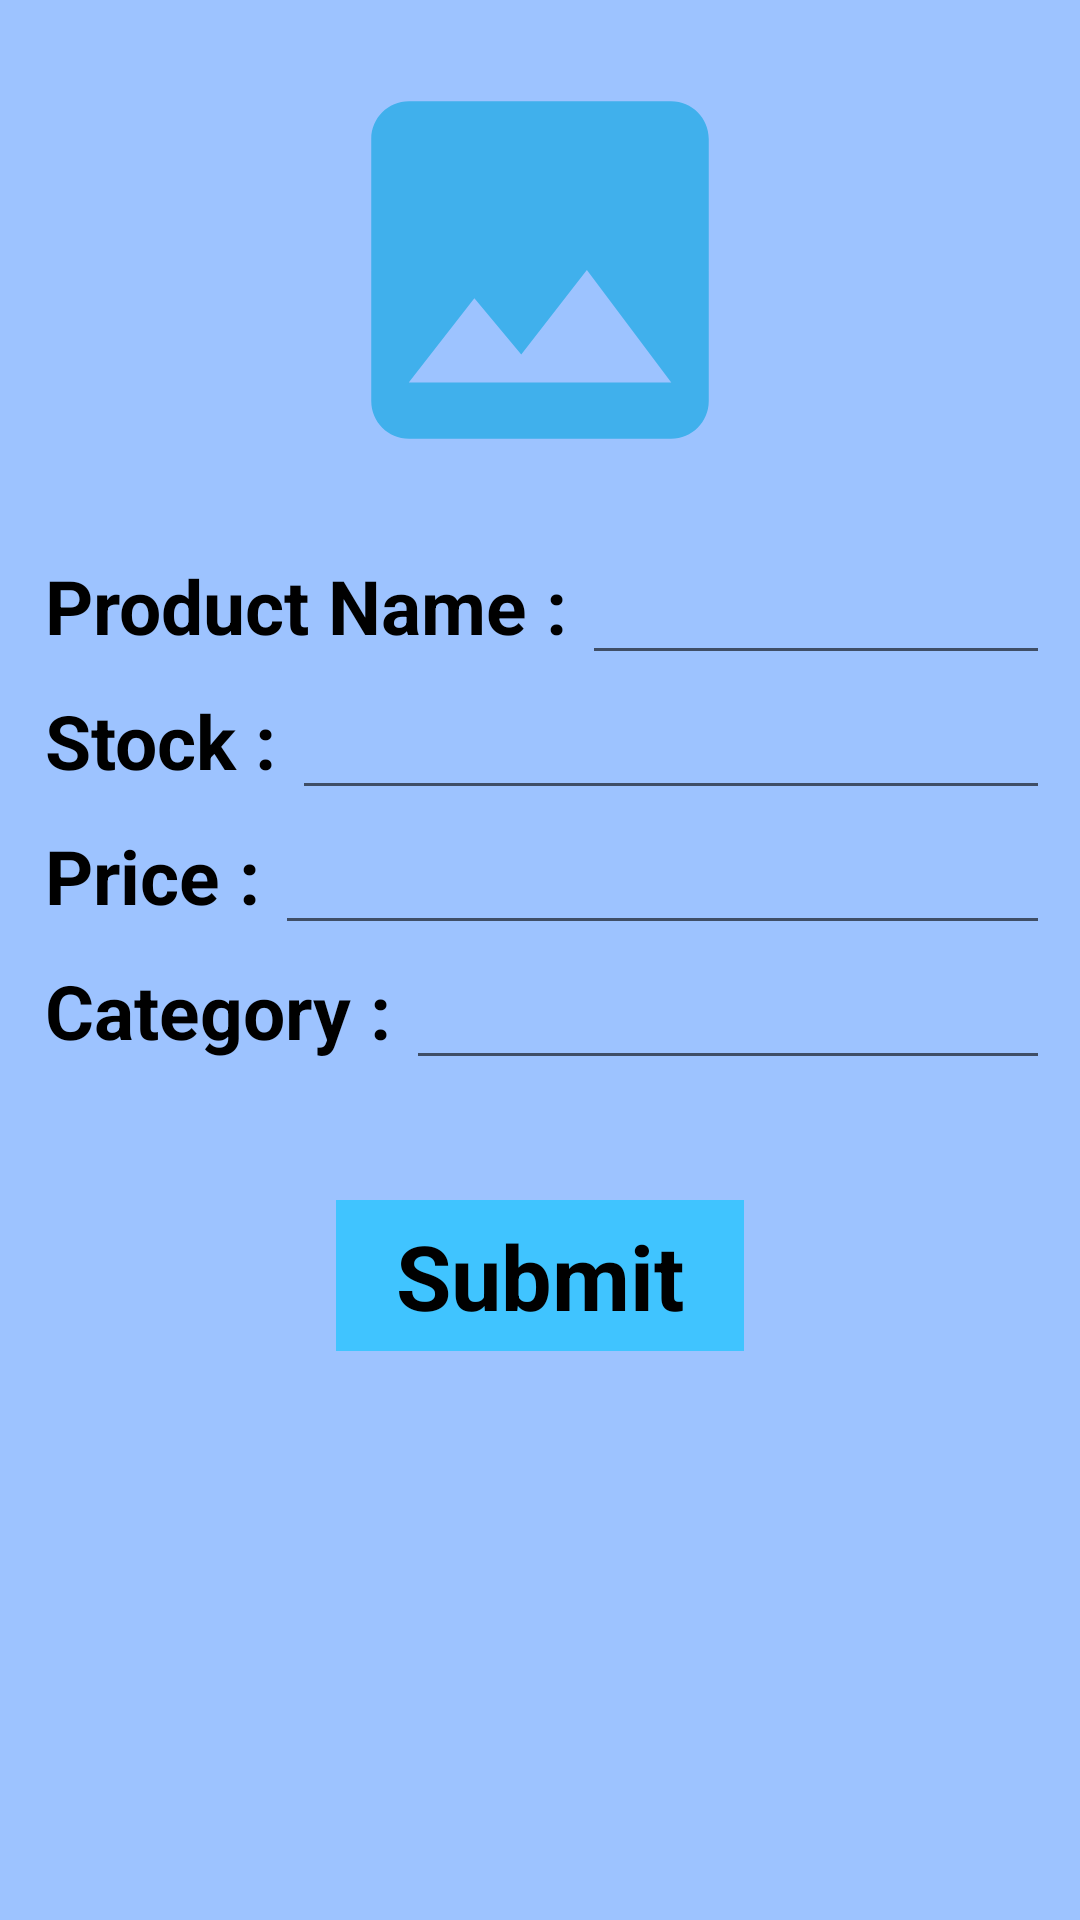

Here is an Android app screen rendered from its layout file. Give the layout XML and the strings, colors and styles it references.
<!-- AndroidManifest.xml: application theme Theme.DB_seller -->
<!-- res/layout/add_product_fragment.xml -->
<?xml version="1.0" encoding="utf-8"?>
<LinearLayout xmlns:android="http://schemas.android.com/apk/res/android"
    android:orientation="vertical"
    android:layout_width="match_parent"
    android:layout_height="match_parent"
    android:background="#9DC3FF">

    <ImageView
        android:layout_width="150dp"
        android:layout_height="150dp"
        android:id="@+id/addimage"
        android:layout_gravity="center"
        android:src="@drawable/photo_image"
        android:layout_marginVertical="15dp"/>

    <LinearLayout
        android:layout_width="match_parent"
        android:layout_height="45dp"
        android:layout_marginHorizontal="10dp">

        <TextView
            android:layout_width="wrap_content"
            android:layout_height="match_parent"
            android:id="@+id/name"
            android:layout_margin="5dp"
            android:text="Product Name :"
            android:textColor="@color/black"
            android:textSize="25dp"
            android:textStyle="bold"/>

        <EditText
            android:layout_width="match_parent"
            android:layout_height="match_parent"
            android:textColor="@color/black"
            android:id="@+id/namefield"
            android:textSize="22dp"/>

    </LinearLayout>

    <LinearLayout
        android:layout_width="match_parent"
        android:layout_height="45dp"
        android:layout_marginHorizontal="10dp">

        <TextView
            android:layout_width="wrap_content"
            android:layout_height="match_parent"
            android:id="@+id/stock"
            android:layout_margin="5dp"
            android:text="Stock :"
            android:textSize="25dp"
            android:textColor="@color/black"
            android:textStyle="bold"/>

        <EditText
            android:layout_width="match_parent"
            android:layout_height="match_parent"
            android:id="@+id/stockfield"
            android:textColor="@color/black"
            android:textSize="22dp"/>

    </LinearLayout>

    <LinearLayout
        android:layout_width="match_parent"
        android:layout_height="45dp"
        android:layout_marginHorizontal="10dp">

        <TextView
            android:layout_width="wrap_content"
            android:layout_height="match_parent"
            android:id="@+id/price"
            android:layout_margin="5dp"
            android:text="Price :"
            android:textColor="@color/black"
            android:textSize="25dp"
            android:textStyle="bold"/>

        <EditText
            android:layout_width="match_parent"
            android:layout_height="match_parent"
            android:id="@+id/pricefield"
            android:textColor="@color/black"
            android:textSize="22dp"/>

    </LinearLayout>

    <LinearLayout
        android:layout_width="match_parent"
        android:layout_height="45dp"
        android:layout_marginHorizontal="10dp">

        <TextView
            android:layout_width="wrap_content"
            android:layout_height="match_parent"
            android:id="@+id/category"
            android:layout_margin="5dp"
            android:text="Category :"
            android:textColor="@color/black"
            android:textSize="25dp"
            android:textStyle="bold"/>

        <EditText
            android:layout_width="match_parent"
            android:layout_height="match_parent"
            android:id="@+id/categoryfield"
            android:textColor="@color/black"
            android:textSize="22dp"/>

    </LinearLayout>

    <TextView
        android:layout_width="wrap_content"
        android:layout_height="wrap_content"
        android:layout_gravity="center"
        android:id="@+id/submitbutton"
        android:text="Submit"
        android:background="#40C4FF"
        android:textColor="@color/black"
        android:textSize="30dp"
        android:textStyle="bold"
        android:layout_marginTop="40dp"
        android:paddingHorizontal="20dp"
        android:paddingVertical="5dp"/>



</LinearLayout>
<!-- resources referenced by this layout -->
<resources>
  <!-- drawable photo_image (drawable) -->
  <vector android:height="24dp" android:tint="#40B0EC"
      android:viewportHeight="24" android:viewportWidth="24"
      android:width="24dp" xmlns:android="http://schemas.android.com/apk/res/android">
      <path android:fillColor="@android:color/white" android:pathData="M21,19V5c0,-1.1 -0.9,-2 -2,-2H5c-1.1,0 -2,0.9 -2,2v14c0,1.1 0.9,2 2,2h14c1.1,0 2,-0.9 2,-2zM8.5,13.5l2.5,3.01L14.5,12l4.5,6H5l3.5,-4.5z"/>
  </vector>
  <style name="Theme.DB_seller" parent="Theme.MaterialComponents.DayNight.DarkActionBar">
          
          <item name="colorPrimary">@color/purple_500</item>
          <item name="colorPrimaryVariant">@color/purple_700</item>
          <item name="colorOnPrimary">@color/white</item>
          
          <item name="colorSecondary">@color/teal_200</item>
          <item name="colorSecondaryVariant">@color/teal_700</item>
          <item name="colorOnSecondary">@color/black</item>
          
          <item name="android:statusBarColor">?attr/colorPrimaryVariant</item>
          
      </style>
  <!-- not gathered from this repository: default colours our renderer supplied (Android Studio template values) -->
  <color name="purple_500">#FF6200EE</color>
  <color name="purple_700">#FF3700B3</color>
  <color name="teal_200">#FF03DAC5</color>
  <color name="teal_700">#FF018786</color>
  <color name="black">#FF000000</color>
  <color name="white">#FFFFFFFF</color>
</resources>
